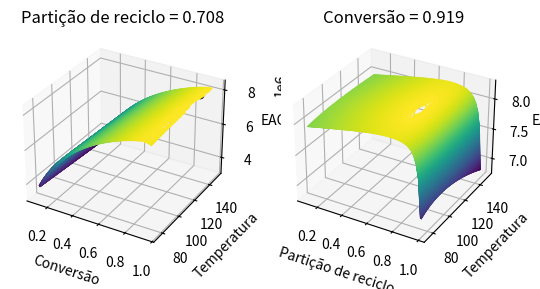

Generate this figure with matplotlib:
import matplotlib.pyplot as plt
import numpy as np
from scipy.optimize import minimize

def Otimizacao(parametros, sign = -1, op = 1):

    p_reciclo = parametros[0]
    Xa = parametros[1]
    T = parametros[2]

    '''Informações do Sistema'''
    Tc_1 = 50;          Th_1 = 160;
    Twc_IN = 30;        Twc_OUT = 40;
    Cp_w = 4.184;       Cp_c = 2.1;
    ro = 900;
    MA = 100;           MB = 100;
    MI = 50;
    F1 = 1;             F2 = 0.8;
    U = 3600;
    ano = 8000
    n = 12
    i = 0.11
    Ts_tc2 = 50

    '''Os balanços materiais dependem da conversão e da partição do reciclo'''
    #Calculo das correntes do processo em Kmol / h

    cA_1 = 80
    cB_1 = 0
    cI_1 = 20

    cA_2 = cA_1 * p_reciclo * (1 - Xa)/(1 - p_reciclo + p_reciclo * Xa)
    cB_2 = 0
    cI_2 = cI_1 * p_reciclo / (1 - p_reciclo)

    cA_3 = cA_1 + cA_2
    cB_3 = cB_1 + cB_2
    cI_3 = cI_1 + cI_2

    cA_4 = cA_3
    cB_4 = cB_3
    cI_4 = cI_3

    cA_5 = cA_3 * (1 - Xa)
    cB_5 = cA_3 * Xa
    cI_5 = cI_3

    cA_6 = cA_5
    cB_6 = cB_5
    cI_6 = cI_5

    cA_7 = 0
    cB_7 = cB_5
    cI_7 = 0

    cA_8 = cA_5
    cB_8 = 0
    cI_8 = cI_5

    cA_9 = cA_8 * (1 - p_reciclo)
    cB_9 = 0
    cI_9 = cI_8 * (1 - p_reciclo)

    '''Trocador de calor 1'''
    m3 = (cA_3 * MA) + (cB_3 * MB) + (cI_3 * MI)
    Q_TC_1 = m3 * Cp_c * (T - Tc_1)
    delta_T_ln1 = ((Th_1 - T)-(Th_1 - Tc_1))/np.log((Th_1 - T)/(Th_1 - Tc_1))

    '''Aréa do Trocador de Calor E - 201'''
    A_TC_1 = Q_TC_1 / (U * F1 * delta_T_ln1)

    '''Reator'''
    Tr = (T + 25) + 273.15
    K = 3600 * 2.5 * np.exp(-3500/Tr)
    m4 = (cA_4 * MA) + (cB_4 * MB) + (cI_4 * MI)
    v0 = m4 / ro

    '''Volume do Reator R - 201'''
    Vol = v0 * Xa / (K * (1 - Xa))

    '''Trocador de calor 2'''
    m5 = (cA_5 * MA) + (cB_5 * MB) + (cI_5 * MI)
    Q_TC_2 = m5 * Cp_c * ((T + 50) - Ts_tc2)
    delta_T_ln2 = (((T + 50) - Twc_OUT) - (Ts_tc2 - Twc_IN)) / np.log(((T + 50) - Twc_OUT) / (Ts_tc2 - Twc_IN))

    '''Aréa do Trocador de Calor E - 202'''
    A_TC_2 = Q_TC_2 / (U * F2 * delta_T_ln2)

    '''Custos'''

    '''Trocadores de Calor'''
    PC_TC_1 = 12000 * (A_TC_1 ** 0.57)
    PC_TC_2 = 12000 * (A_TC_2 ** 0.57)

    '''Reator'''
    PC_R = 20000 * (Vol ** 0.85)

    '''Torre de Separação'''
    m6 = (cA_6 * MA) + (cB_6 * MB) + (cI_6 * MI)
    PC_T = 2000 * (m6 ** 0.65)

    '''Utilidades'''
    Q12 = Q_TC_1 * ano / (10 ** 6)
    P_Vapor = 13 * Q12

    ma = ano * (Q_TC_2 /(Cp_w * (Twc_IN - Twc_OUT)))
    P_Agua = 1.48 * (10 ** (-5)) * ma

    '''Matéria - Prima'''
    m1 = cA_1 * MA + cI_1 * MI
    P_Mat = m1 * 0.5 * ano

    '''Custos Operacionais'''
    PC = PC_R + PC_T + PC_TC_1 + PC_TC_2
    taxa = i * ((i + 1) ** n) / (((i + 1) ** n) - 1)
    UC = P_Agua + P_Vapor + P_Mat

    EAOC_op = PC * taxa + UC

    '''Receita'''
    m7 = cB_7 * MB
    Product = m7 * ano * 0.7

    '''Considerando a combustão'''
    m9 = cA_9 * MA
    Combust = m9 * ano * 0.6

    '''Considerando o tratamento da corrente 9'''
    Tratamento = (m9 + cI_9 * MI) * ano * 0.036

    if op == 1:
        Receita = Product + Combust

    if op == 2:
        Receita = Product - Tratamento

    EAOC = sign * (Receita - EAOC_op)

    return EAOC

a = (0.1, 0.98)
b = (0.1, 0.95)
c = (75, 150)

bound = (a, b, c)

Params = minimize(Otimizacao, [0.81, 0.95, 150], method='SLSQP', bounds=bound) #op = 1
#Params = minimize(Otimizacao, [0.7, 0.9, 150], method='SLSQP', bounds=bound) #op = 2

if __name__ == '__main__':
    print(f'EAOC = {round((-1) * Params.fun, 2)}[$/ano]')
EAOC_otm = Params.fun * (-1)
part = Params.x[0]
Xa = Params.x[1]
Temp = Params.x[2]

if __name__ == '__main__':
    print(f'Partição de reciclo = {round(part, 4)}\n'
        f'Conversão = {round(Xa, 4)}\n'
        f'Temperatura = {round(Temp, 2)}ºC')

'''Superfice de controle 1 - Fixando o valor da partição de reciclo'''
xa = np.linspace(0.1, 0.95, 50)
T = np.linspace(75, 150, 50)
p = part
EAOCi = []
X, T = np.meshgrid(xa, T)

for i in range(len(xa)):

    EAOCi.append((-1) * Otimizacao([p, X[i], T[i]]))

'''Superficie de controle 2  - Fixando o valor da conversão'''
x = Xa
pr = np.linspace(0.1, 0.98, 50)
T = np.linspace(75, 150, 50)
EAOCj = []
P, T = np.meshgrid(pr, T)

for i in range(len(xa)):

    EAOCj.append((-1) * Otimizacao([P[i], x, T[i]]))

if __name__ == "__main__":
    '''Plotando as superficies de resposta'''
    fig = plt.figure()
    ax1 = fig.add_subplot(121, projection='3d')
    ax1.scatter(Xa, Temp, EAOC_otm, color='black')
    ax1.contour3D(X, T, EAOCi, 1000, cmap="viridis")
    ax1.set_title(f'Partição de reciclo = {round(part, 3)}')
    ax1.set_xlabel('Conversão')
    ax1.set_ylabel('Temperatura')
    ax1.set_zlabel('EAOC')

    ax2 = fig.add_subplot(122, projection='3d')
    ax2.contour3D(P, T, EAOCj, 1000, cmap="viridis")
    ax2.scatter(p, Temp, EAOC_otm, color='black')
    ax2.set_title(f'Conversão = {round(x, 3)}')
    ax2.set_xlabel('Partição de reciclo')
    ax2.set_ylabel('Temperatura')
    ax2.set_zlabel('EAOC')
    plt.show()
